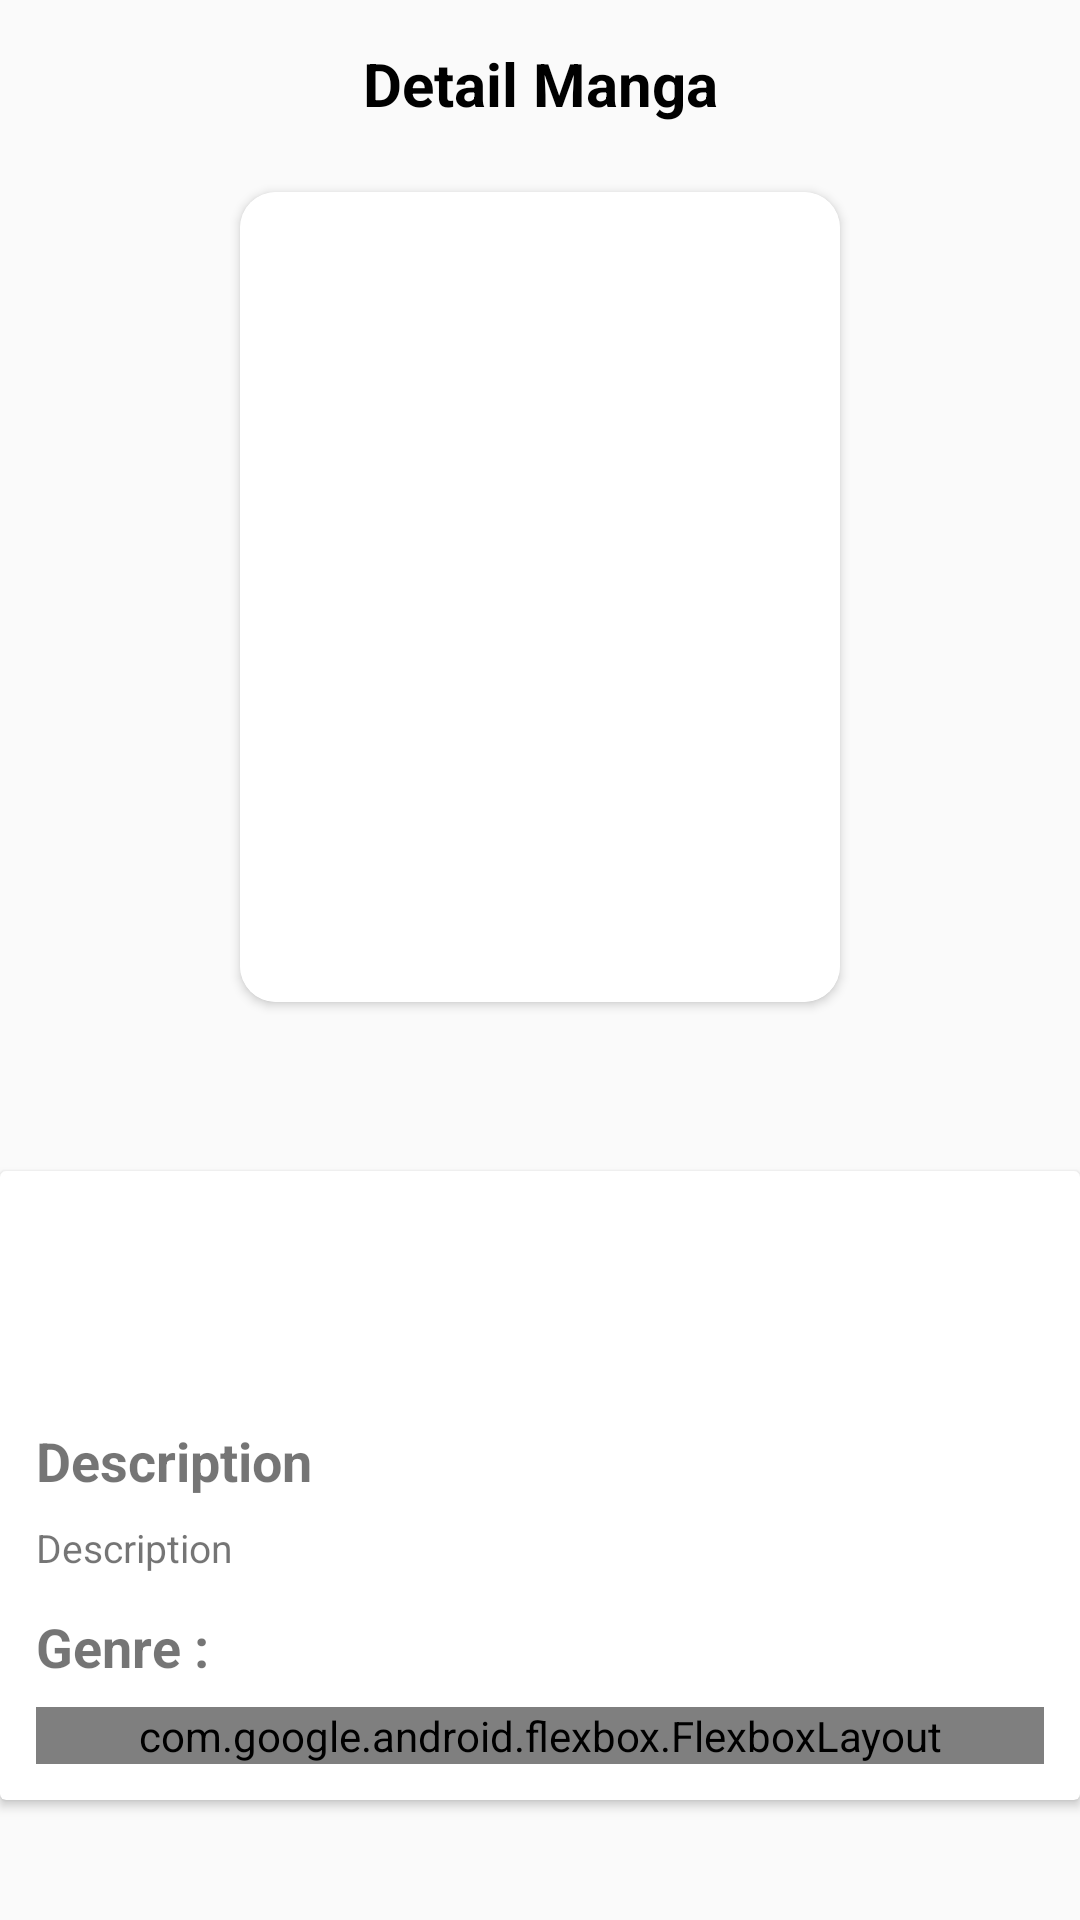

Reconstruct the res/layout file that produces this screen, plus the resources it refers to.
<!-- AndroidManifest.xml: application theme AppTheme -->
<!-- res/layout/manga_detail_fragment.xml -->
<?xml version="1.0" encoding="utf-8"?>
<androidx.core.widget.NestedScrollView xmlns:android="http://schemas.android.com/apk/res/android"
    xmlns:app="http://schemas.android.com/apk/res-auto"
    xmlns:tools="http://schemas.android.com/tools"
    android:layout_width="match_parent"
    android:layout_height="match_parent"
    android:fillViewport="true">

    <androidx.constraintlayout.widget.ConstraintLayout
        android:layout_width="match_parent"
        android:layout_height="wrap_content"
        android:fitsSystemWindows="true">

        <include
            android:id="@+id/toolbar"
            layout="@layout/detail_manga_toolbar" />

        <androidx.cardview.widget.CardView
            android:id="@+id/cv_image"
            android:layout_width="200dp"
            android:layout_height="270dp"
            android:layout_marginTop="8dp"
            android:elevation="10dp"
            app:cardCornerRadius="12dp"
            app:layout_constraintEnd_toEndOf="parent"
            app:layout_constraintStart_toStartOf="parent"
            app:layout_constraintTop_toBottomOf="@id/toolbar">

            <ImageView
                android:id="@+id/iv_manga_cover"
                android:layout_width="match_parent"
                android:layout_height="match_parent"
                android:background="@android:color/white"
                android:scaleType="fitXY" />

        </androidx.cardview.widget.CardView>

        <TextView
            android:id="@+id/tv_manga_score"
            android:layout_width="wrap_content"
            android:layout_height="wrap_content"
            android:layout_marginTop="8dp"
            android:drawableStart="@drawable/ic_star_gold_24dp"
            android:textSize="18sp"
            android:drawablePadding="4dp"
            app:layout_constraintEnd_toEndOf="@+id/cv_image"
            app:layout_constraintTop_toBottomOf="@+id/cv_image"
            tools:text="9.23" />

        <TextView
            android:id="@+id/tv_manga_date"
            android:layout_width="wrap_content"
            android:layout_height="wrap_content"
            android:layout_marginTop="8dp"
            android:drawableStart="@drawable/ic_date_range_gray_24dp"
            android:textSize="18sp"
            android:drawablePadding="4dp"
            app:layout_constraintStart_toStartOf="@+id/cv_image"
            app:layout_constraintTop_toBottomOf="@+id/cv_image"
            tools:text="Dec 2018" />

        <androidx.cardview.widget.CardView
            android:id="@+id/cv_background"
            android:layout_width="match_parent"
            android:layout_height="wrap_content"
            android:layout_marginTop="24dp"
            android:elevation="30dp"
            app:layout_constraintEnd_toEndOf="parent"
            app:layout_constraintStart_toStartOf="parent"
            app:layout_constraintTop_toBottomOf="@id/tv_manga_score">

            <androidx.constraintlayout.widget.ConstraintLayout
                android:layout_width="match_parent"
                android:layout_height="match_parent"
                android:layout_margin="12dp"
                android:fitsSystemWindows="true">

                <TextView
                    android:id="@+id/tv_manga_title"
                    android:layout_width="wrap_content"
                    android:layout_height="wrap_content"
                    android:layout_marginTop="8dp"
                    android:textColor="@android:color/black"
                    android:textSize="22sp"
                    android:textStyle="bold"
                    app:layout_constraintStart_toStartOf="parent"
                    app:layout_constraintTop_toTopOf="parent"
                    tools:text="JoJo no Kimyou na Bouken Part 7: Steel Ball Run" />

                <TextView
                    android:id="@+id/tv_author"
                    android:layout_width="wrap_content"
                    android:layout_height="wrap_content"
                    android:layout_marginTop="8dp"
                    android:textSize="14sp"
                    android:textStyle="bold"
                    app:layout_constraintStart_toStartOf="parent"
                    app:layout_constraintTop_toBottomOf="@+id/tv_manga_title"
                    tools:text="Author : Nama Penulis" />

                <TextView
                    android:id="@+id/tv_description_info"
                    android:layout_width="wrap_content"
                    android:layout_height="wrap_content"
                    android:layout_marginTop="8dp"
                    android:text="@string/description"
                    android:textSize="18sp"
                    android:textStyle="bold"
                    app:layout_constraintStart_toStartOf="@id/tv_author"
                    app:layout_constraintTop_toBottomOf="@+id/tv_author" />

                <TextView
                    android:id="@+id/tv_description"
                    android:layout_width="wrap_content"
                    android:layout_height="wrap_content"
                    android:layout_marginTop="8dp"
                    android:text="@string/description"
                    android:textSize="13sp"
                    app:layout_constraintStart_toStartOf="@id/tv_description_info"
                    app:layout_constraintTop_toBottomOf="@+id/tv_description_info"
                    tools:text="Among the seaside town of Izu's
                    ocean waves and rays of shining sun, Iori Kitahara is just beginning his freshman year at Izu University. As he moves into his uncle's scuba diving shop, Grand Blue, he eagerly anticipates his dream college life, filled with beautiful girls and good friends. But things don't exactly go according to plan. Upon entering the shop, he encounters a group of rowdy, naked upperclassmen, who immediately coerce him into participating in their alcoholic activities. Though unwilling at first, Iori quickly gives in and becomes the heart and soul of the party. Unfortunately, this earns him the scorn of his cousin, Chisa Kotegawa, who walks in at precisely the wrong time. Undeterred, Iori still vows to realize his ideal college life, but will things go according to plan this time, or will his situation take yet another dive? [Written by MAL Rewrite]" />

                <TextView
                    android:id="@+id/tv_genre_info"
                    android:layout_width="wrap_content"
                    android:layout_height="wrap_content"
                    android:layout_marginTop="12dp"
                    android:text="@string/genre"
                    android:textSize="18sp"
                    android:textStyle="bold"
                    app:layout_constraintStart_toStartOf="@id/tv_description"
                    app:layout_constraintTop_toBottomOf="@+id/tv_description" />

                <com.google.android.flexbox.FlexboxLayout
                    android:id="@+id/flexbox_genre"
                    android:layout_width="match_parent"
                    android:layout_height="wrap_content"
                    android:layout_alignParentEnd="true"
                    android:layout_marginTop="8dp"
                    app:flexDirection="row"
                    app:flexWrap="wrap"
                    app:justifyContent="flex_start"
                    app:layout_constraintStart_toStartOf="@id/tv_genre_info"
                    app:layout_constraintTop_toBottomOf="@+id/tv_genre_info" />

            </androidx.constraintlayout.widget.ConstraintLayout>

        </androidx.cardview.widget.CardView>

    </androidx.constraintlayout.widget.ConstraintLayout>
</androidx.core.widget.NestedScrollView>
<!-- res/layout/detail_manga_toolbar.xml (included above) -->
<?xml version="1.0" encoding="utf-8"?>
<androidx.appcompat.widget.Toolbar xmlns:android="http://schemas.android.com/apk/res/android"
    xmlns:app="http://schemas.android.com/apk/res-auto"
    xmlns:tools="http://schemas.android.com/tools"
    android:id="@+id/toolbar"
    android:layout_width="match_parent"
    android:layout_height="wrap_content">

    <TextView
        android:id="@+id/tv_toolbar_name"
        android:layout_width="wrap_content"
        android:layout_height="wrap_content"
        android:layout_gravity="center"
        android:text="@string/detail_manga"
        android:textSize="20sp"
        android:textStyle="bold"
        android:textColor="@android:color/black"/>

</androidx.appcompat.widget.Toolbar>
<!-- resources referenced by this layout -->
<resources>
  <string name="description">Description</string>
  <string name="detail_manga">Detail Manga</string>
  <string name="genre">Genre :</string>
  <style name="AppTheme" parent="Theme.AppCompat.Light.NoActionBar">
          
          <item name="colorPrimary">@color/colorPrimary</item>
          <item name="colorPrimaryDark">@color/colorPrimaryDark</item>
          <item name="colorAccent">@color/colorAccent</item>
          <item name="android:windowLightStatusBar">true</item>
      </style>
  <color name="colorPrimary">#0095FF</color>
  <color name="colorPrimaryDark">#FAFAFA</color>
  <color name="colorAccent">#03DAC5</color>
</resources>
